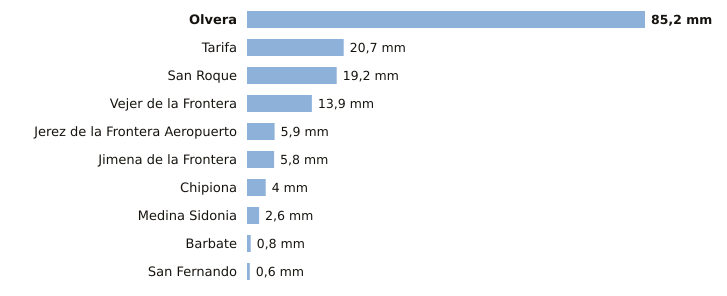

The data file committed next to this chart (first rows):
estacion, provincia, indicativo, mm_6_dias_anteriores, mm_hoy, mm_7_dias, horas_de_hoy
Olvera, Cádiz, 5919X, 85.2, 0.0, 85.2, 3
Tarifa, Cádiz, 6001, 20.7, 0.0, 20.7, 4
San Roque, Cádiz, 6056X, 19.2, 0.0, 19.2, 3
Vejer de la Frontera, Cádiz, 5995B, 13.9, 0.0, 13.9, 4
Jerez de la Frontera Aeropuerto, Cádiz, 5960, 5.9, 0.0, 5.9, 4
Jimena de la Frontera, Cádiz, 6042I, 5.8, 0.0, 5.8, 3
Chipiona, Cádiz, 5906X, 4.0, 0.0, 4.0, 3
Medina Sidonia, Cádiz, 5983X, 2.6, 0.0, 2.6, 2
Barbate, Cádiz, 5996B, 0.8, 0.0, 0.8, 3
San Fernando, Cádiz, 5972Y, 0.6, 0.0, 0.6, 4
